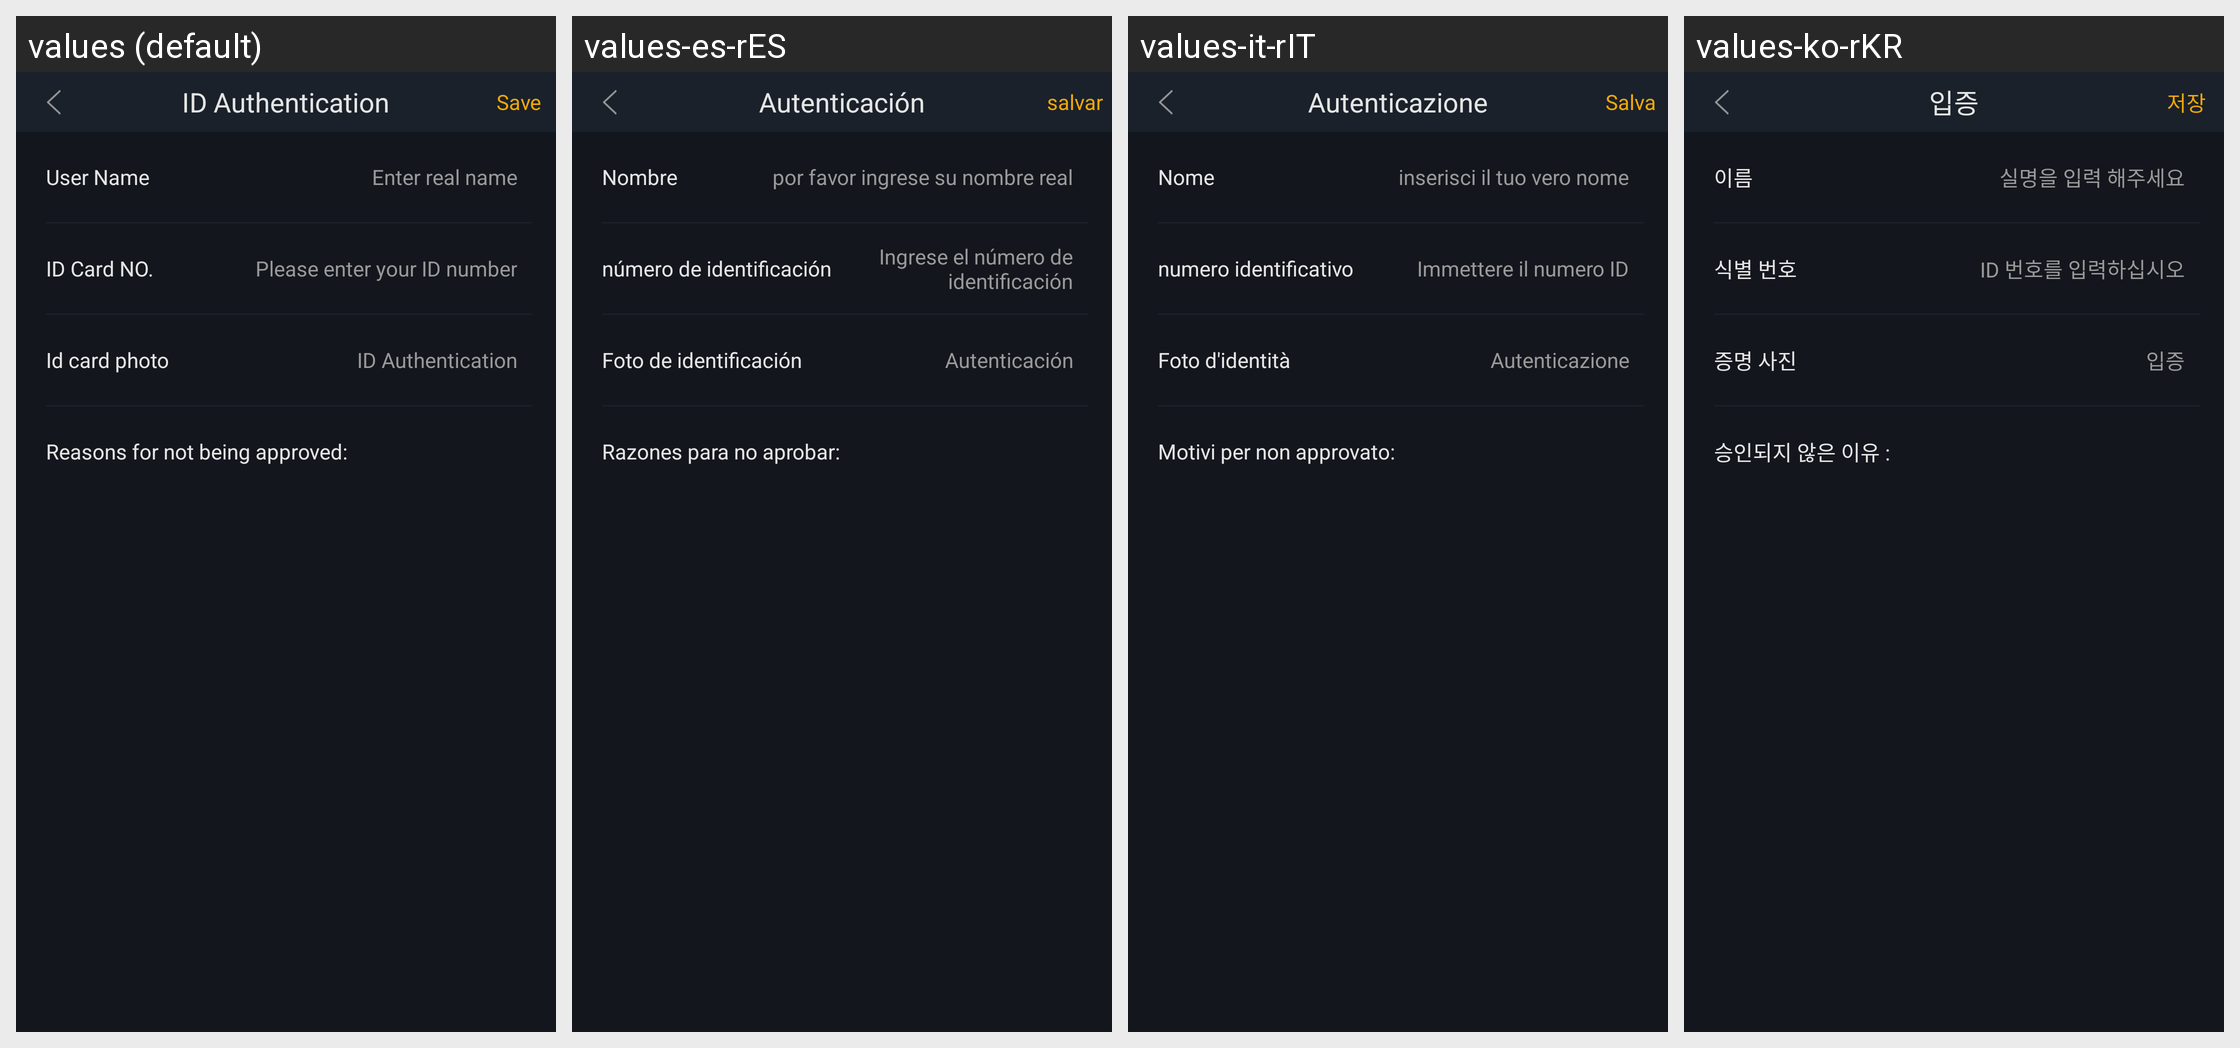

Here is an Android app screen in its default locale and in the app's own translations. Write out the translated-string differences for the strings that appear on this screen.
Android screen res/layout/activity_credit_info.xml rendered under 4 locales, left to right: values (default), values-es-rES, values-it-rIT, values-ko-rKR. Device: Nexus 5 (rendered at 1080×1920; each locale shown at half size, 540×960, under a caption strip naming it); theme AppTheme.StartingWindowTheme.
Other locales in the repository, not shown: values-de-rDE, values-en, values-fr-rFR, values-ja-rJP, values-pt-rPT, values-zh-rCN, values-zh-rMO, values-zh-rTW.
Strings drawn on this screen, with the default value and each locale's value (text and hints the layout hard-codes, and strings that could not be matched under every locale, appear in the picture but are not listed):

my_credit
  values: ID Authentication
  values-es-rES: Autenticación
  values-it-rIT: Autenticazione
  values-ko-rKR: 입증

save
  values: Save
  values-es-rES: salvar
  values-it-rIT: Salva
  values-ko-rKR: 저장

name
  values: User Name
  values-es-rES: Nombre
  values-it-rIT: Nome
  values-ko-rKR: 이름

my_input_name
  values: Enter real name
  values-es-rES: por favor ingrese su nombre real
  values-it-rIT: inserisci il tuo vero nome
  values-ko-rKR: 실명을 입력 해주세요

IdCardNumber
  values: ID Card NO.
  values-es-rES: número de identificación
  values-it-rIT: numero identificativo
  values-ko-rKR: 식별 번호

my_input_id
  values: Please enter your ID number
  values-es-rES: Ingrese el número de identificación
  values-it-rIT: Immettere il numero ID
  values-ko-rKR: ID 번호를 입력하십시오

my_no_uploading
  values: Id card photo
  values-es-rES: Foto de identificación
  values-it-rIT: Foto d'identità
  values-ko-rKR: 증명 사진

my_no_pass
  values: Reasons for not being approved:
  values-es-rES: Razones para no aprobar:
  values-it-rIT: Motivi per non approvato:
  values-ko-rKR: 승인되지 않은 이유 :
